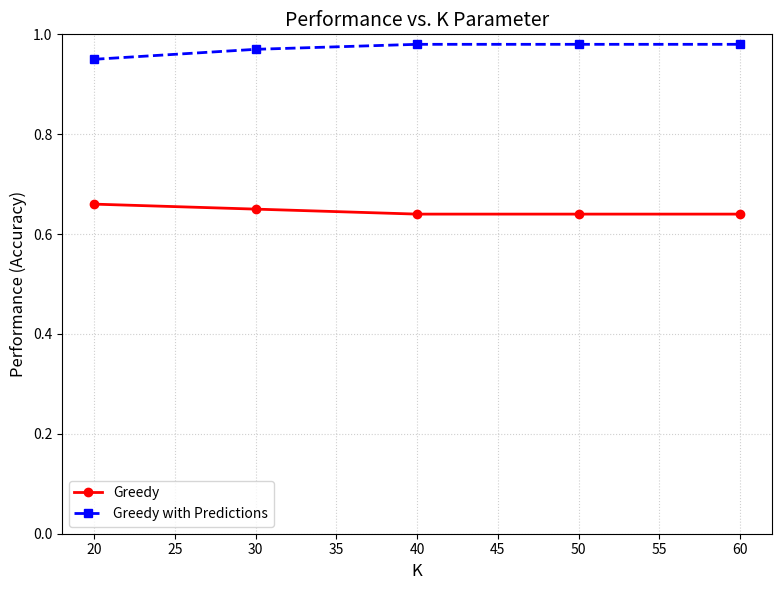
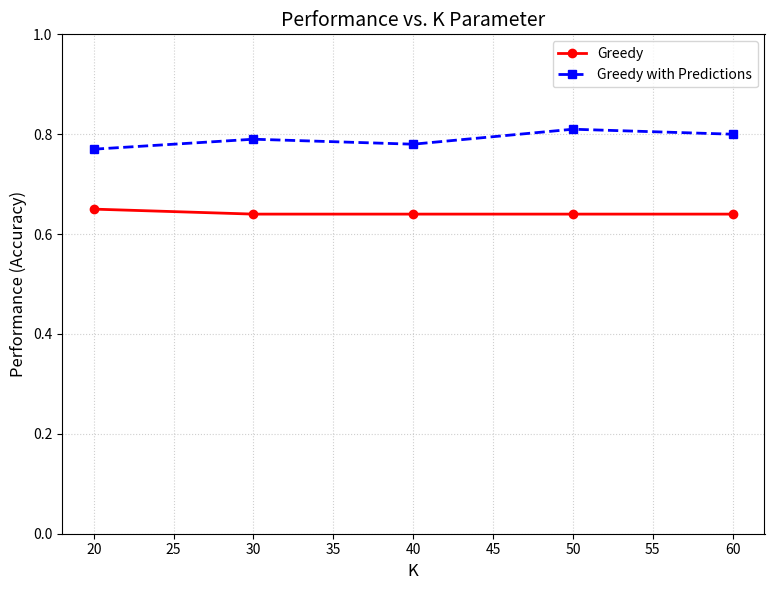
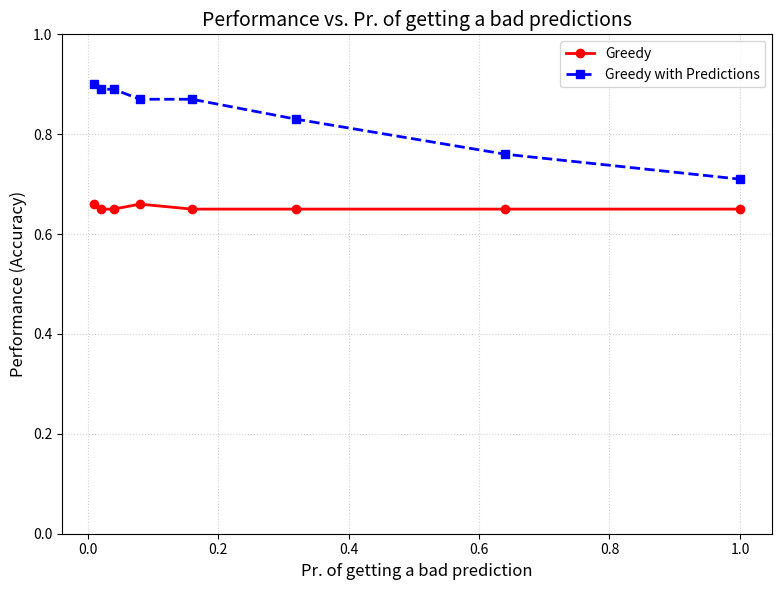

Reproduce these figures in Python, in order.
import matplotlib.pyplot as plt

# 1. Enter Your Data Coordinates Here
# Ensure all lists have the same number of items
k_values = [20, 30, 40, 50, 60]  # The X-axis (K)

# The Y-axis values for the first line
performance_greedy = [0.66, 0.65, 0.64, 0.64, 0.64]
performance_mod_greedy = [0.95, 0.97, 0.98, 0.98, 0.98]

# The Y-axis values for the second line

# 2. Create the Plot
plt.figure(figsize=(8, 6))

# Plot Line 1 (Method A)
plt.plot(k_values, performance_greedy, 
         marker='o', linestyle='-', color='red', label='Greedy', linewidth=2)

# Plot Line 2 (Method B)
plt.plot(k_values, performance_mod_greedy, 
         marker='s', linestyle='--', color='blue', label= 'Greedy with Predictions', linewidth=2)

# 3. Add Labels, Title, and Legend
plt.xlabel('K', fontsize=12)
plt.ylabel('Performance (Accuracy)', fontsize=12)
plt.title('Performance vs. K Parameter', fontsize=14)
plt.legend()
plt.grid(True, linestyle=':', alpha=0.6)

# 4. Save and Show
plt.tight_layout()
plt.ylim(0, 1.0)
plt.savefig('hints_all_optimal.png', dpi=300)
plt.show()

##################################################################################

k_values = [20, 30, 40, 50, 60]  # The X-axis (K)

# The Y-axis values for the first line
performance_greedy = [0.65, 0.64, 0.64, 0.64, 0.64]

# The Y-axis values for the second line
performance_mod_greedy = [0.77, 0.79, 0.78, 0.81, 0.80]

# 2. Create the Plot
plt.figure(figsize=(8, 6))

# Plot Line 1 (Method A)
plt.plot(k_values, performance_greedy, 
         marker='o', linestyle='-', color='red', label='Greedy', linewidth=2)

# Plot Line 2 (Method B)
plt.plot(k_values, performance_mod_greedy, 
         marker='s', linestyle='--', color='blue', label= 'Greedy with Predictions', linewidth=2)

# 3. Add Labels, Title, and Legend
plt.xlabel('K', fontsize=12)
plt.ylabel('Performance (Accuracy)', fontsize=12)
plt.title('Performance vs. K Parameter', fontsize=14)
plt.legend()
plt.grid(True, linestyle=':', alpha=0.6)

# 4. Save and Show
plt.tight_layout()
plt.ylim(0, 1.0)
plt.savefig('100_bad_predictions.png', dpi=300)
plt.show()



##################################################################################



per_values = [1/100, 2/100, 4/100, 8/100, 16/100, 32/100, 64/100, 100/100]  # The X-axis (K)

# The Y-axis values for the first line
performance_greedy = [0.66, 0.65, 0.65, 0.66, 0.65, 0.65, 0.65, 0.65]

# The Y-axis values for the second line
performance_mod_greedy = [0.90, 0.89, 0.89, 0.87, 0.87, 0.83, 0.76, 0.71]

# 2. Create the Plot
plt.figure(figsize=(8, 6))

# Plot Line 1 (Method A)
plt.plot(per_values, performance_greedy, 
         marker='o', linestyle='-', color='red', label='Greedy', linewidth=2)

# Plot Line 2 (Method B)
plt.plot(per_values, performance_mod_greedy, 
         marker='s', linestyle='--', color='blue', label= 'Greedy with Predictions', linewidth=2)

# 3. Add Labels, Title, and Legend
plt.xlabel('Pr. of getting a bad prediction', fontsize=12)
plt.ylabel('Performance (Accuracy)', fontsize=12)
plt.title('Performance vs. Pr. of getting a bad predictions', fontsize=14)
plt.legend()
plt.grid(True, linestyle=':', alpha=0.6)

# 4. Save and Show
plt.tight_layout()
plt.ylim(0, 1.0)
plt.savefig('mixed_predictions.png', dpi=300)
plt.show()
